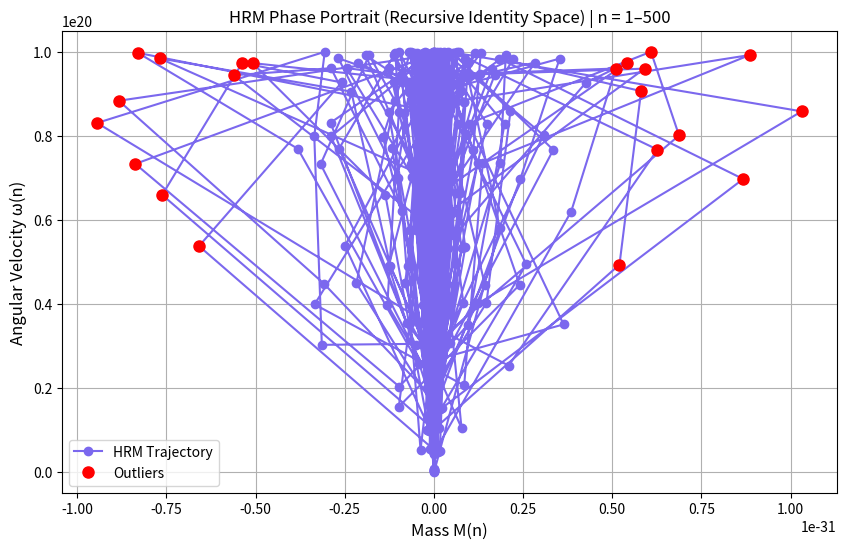

Source code (Python):
import numpy as np
import matplotlib.pyplot as plt
import os
from scipy.stats import zscore

# Output folder
output_dir = "hrm_phase_portrait"
os.makedirs(output_dir, exist_ok=True)

# HRM Constants
phi = (1 + np.sqrt(5)) / 2
alpha = 1 / 137.035999084
M0 = 2.2374e-26
epsilon = 1e-20

# HRM Recursive Functions
def Q(n): return 1 / ((n + 1.01)**2 * (1.01)**3)
def S(n): return 1 - np.exp(-np.sqrt(n) / (phi * alpha))
def B(n): return 1 + np.exp(-(n - 62)**2 / (2 * 5**2))
def Sigma(n): return np.sin(n / alpha)**2 * (1 - np.exp(-(n - 62) / 15)) if n >= 62 else 0

def M(n):  # Recursive memory coherence (mass)
    return M0 * (1 + alpha * n) * (np.log(n + 1) / (phi * n)) * np.sin(n / phi) * Q(n) * S(n) * B(n) * Sigma(n)

def r_n(n): return np.tanh(n / phi) * np.exp(-n / (2 * alpha))
def omega(n): return np.abs(np.sin(n / phi) / (r_n(n) + epsilon))

# Recursion steps to analyze
n_vals = np.arange(1, 501)
n_min = n_vals[0]
n_max = n_vals[-1]
mass_vals = np.array([M(n) for n in n_vals])
omega_vals = np.array([omega(n) for n in n_vals])

# Detect statistical outliers using z-score
z_mass = zscore(mass_vals)
z_omega = zscore(omega_vals)
outliers = (np.abs(z_mass) > 2.5) | (np.abs(z_omega) > 2.5)
outlier_steps = n_vals[outliers]

# Plot the phase portrait with outliers
fig, ax = plt.subplots(figsize=(10, 6))
ax.plot(mass_vals, omega_vals, 'o-', color='mediumslateblue', label='HRM Trajectory')
ax.plot(mass_vals[outliers], omega_vals[outliers], 'ro', markersize=8, label='Outliers')
ax.set_xlabel("Mass M(n)", fontsize=12)
ax.set_ylabel("Angular Velocity ω(n)", fontsize=12)
plt.title(f"HRM Phase Portrait (Recursive Identity Space) | n = {n_min}–{n_max}")
ax.grid(True)
ax.legend()

# Save the plot
plot_path = os.path.join(output_dir, f"hrm_phase_portrait_n{n_min}-n{n_max}.png")
plt.savefig(plot_path, dpi=300, bbox_inches='tight')
plt.close()

# Print the steps that were identified as outliers
print("📍 Outlier Steps:", outlier_steps)
print("✅ Image saved to:", plot_path)
